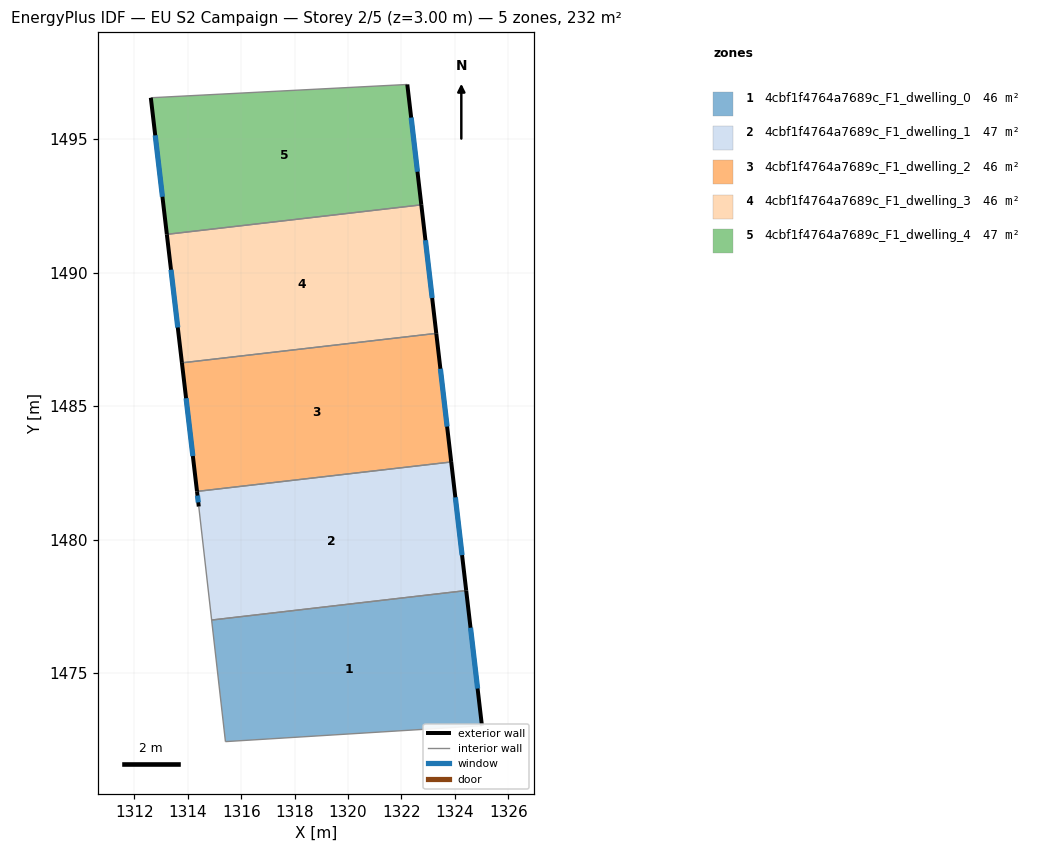
=== STOREY PLAN SPEC (per zone: floor XY polygon, exterior-wall plan segments, windows/doors) ===
zone 1: 4cbf1f4764a7689c_F1_dwelling_0  (46.5 m²)
  floor: (1324.43, 1478.09) (1325.02, 1473.03) (1315.41, 1472.43) (1314.89, 1476.99)
  exterior wall: (1325.02, 1473.03) – (1324.43, 1478.09)  [5.1 m]
    window: (1324.85, 1474.42) – (1324.59, 1476.70)  [3.1 m²]
  interior walls: 3
zone 2: 4cbf1f4764a7689c_F1_dwelling_1  (46.5 m²)
  floor: (1323.86, 1482.91) (1324.43, 1478.09) (1314.89, 1476.99) (1314.41, 1481.24) (1314.34, 1481.80)
  exterior wall: (1314.34, 1481.80) – (1314.41, 1481.24)  [0.6 m]
    window: (1314.36, 1481.65) – (1314.39, 1481.39)  [0.3 m²]
  exterior wall: (1324.43, 1478.09) – (1323.86, 1482.91)  [4.8 m]
    window: (1324.27, 1479.42) – (1324.02, 1481.58)  [2.9 m²]
  interior walls: 3
zone 3: 4cbf1f4764a7689c_F1_dwelling_2  (46.5 m²)
  floor: (1323.31, 1487.72) (1323.86, 1482.91) (1314.34, 1481.80) (1313.78, 1486.62)
  exterior wall: (1323.86, 1482.91) – (1323.31, 1487.72)  [4.8 m]
    window: (1323.71, 1484.23) – (1323.46, 1486.40)  [2.9 m²]
  exterior wall: (1313.78, 1486.62) – (1314.34, 1481.80)  [4.8 m]
    window: (1313.93, 1485.29) – (1314.19, 1483.13)  [2.9 m²]
  interior walls: 2
zone 4: 4cbf1f4764a7689c_F1_dwelling_3  (46.5 m²)
  floor: (1322.74, 1492.54) (1323.31, 1487.72) (1313.78, 1486.62) (1313.21, 1491.43)
  exterior wall: (1323.31, 1487.72) – (1322.74, 1492.54)  [4.8 m]
    window: (1323.15, 1489.05) – (1322.90, 1491.21)  [2.9 m²]
  exterior wall: (1313.21, 1491.43) – (1313.78, 1486.62)  [4.8 m]
    window: (1313.37, 1490.11) – (1313.62, 1487.94)  [2.9 m²]
  interior walls: 2
zone 5: 4cbf1f4764a7689c_F1_dwelling_4  (46.5 m²)
  floor: (1322.22, 1497.05) (1322.74, 1492.54) (1313.21, 1491.43) (1312.61, 1496.55)
  exterior wall: (1322.74, 1492.54) – (1322.22, 1497.05)  [4.5 m]
    window: (1322.60, 1493.78) – (1322.36, 1495.81)  [2.8 m²]
  exterior wall: (1312.61, 1496.55) – (1313.21, 1491.43)  [5.2 m]
    window: (1312.78, 1495.14) – (1313.05, 1492.84)  [3.1 m²]
  interior walls: 2

=== DERIVED (storey summary) ===
Building: EU S2 Campaign
Storey: 2 of 5  (floor level z = 3.00 m)
Storey gross floor area: 232.5 m²
Zones on this storey: 5
  - 4cbf1f4764a7689c_F1_dwelling_0: floor 46.5 m²; exterior wall 5.1 m (15.3 m²); 1 window(s) 3.1 m²; WWR 20.2%
  - 4cbf1f4764a7689c_F1_dwelling_1: floor 46.5 m²; exterior wall 5.4 m (16.3 m²); 2 window(s) 3.3 m²; WWR 20.2%
  - 4cbf1f4764a7689c_F1_dwelling_2: floor 46.5 m²; exterior wall 9.7 m (29.1 m²); 2 window(s) 5.9 m²; WWR 20.2%
  - 4cbf1f4764a7689c_F1_dwelling_3: floor 46.5 m²; exterior wall 9.7 m (29.1 m²); 2 window(s) 5.9 m²; WWR 20.2%
  - 4cbf1f4764a7689c_F1_dwelling_4: floor 46.5 m²; exterior wall 9.7 m (29.1 m²); 2 window(s) 5.9 m²; WWR 20.2%
Zone adjacency (shared interzone walls):
  - 4cbf1f4764a7689c_F1_dwelling_0 ↔ 4cbf1f4764a7689c_F1_dwelling_1
  - 4cbf1f4764a7689c_F1_dwelling_1 ↔ 4cbf1f4764a7689c_F1_dwelling_2
  - 4cbf1f4764a7689c_F1_dwelling_2 ↔ 4cbf1f4764a7689c_F1_dwelling_3
  - 4cbf1f4764a7689c_F1_dwelling_3 ↔ 4cbf1f4764a7689c_F1_dwelling_4